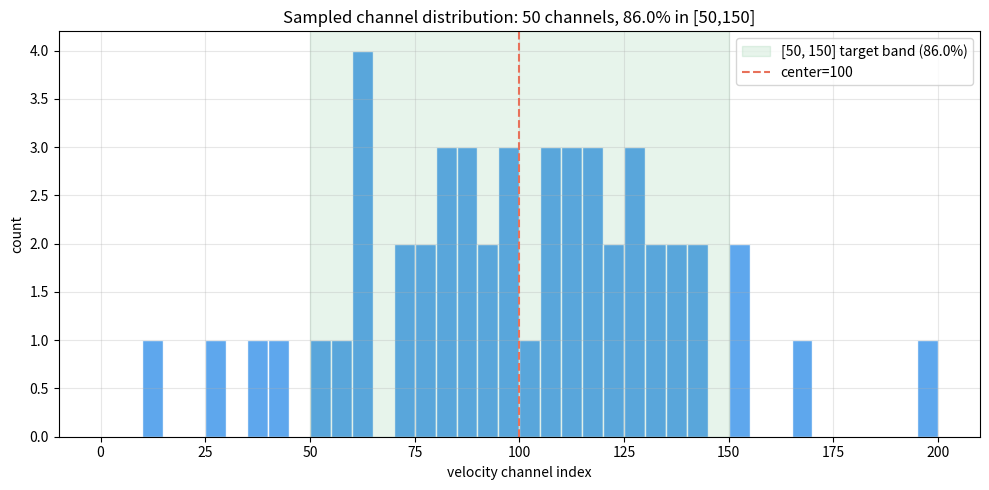

Write the Python code that produced this figure.
#!/usr/bin/env python
"""
src/data/channel_sampler.py
===========================
Velocity-channel sampling for line-emission cubes.

Design decision (2026-06-18): don't train on every channel. Sample channels
from a Gaussian centered near index 100 with ~75% of samples in [50, 150], and
avoid extreme high-velocity channels (near 0 and near n_channels) which are mostly
continuum with little signal and "will confuse the model."

Note on `std`: for a Gaussian centered at 100, the band [50, 150] is center +/- 2*std
when std=25, which captures ~95% of mass: far above the 75% target. To actually hit
~75% in [50, 150] the std must be larger (~43). This module therefore auto-calibrates
std toward the target fraction by default and reports the adjustment, rather than
silently using a std that misses the target.
"""

import argparse
import os
from typing import List, Optional

import numpy as np

BAND_LOW, BAND_HIGH = 50, 150          # the [50, 150] target band (chosen band)
TARGET_FRACTION = 0.75                  # ~75% of samples should land in the band


def _fraction_in_band(std, center, n_channels, low_cutoff, high_cutoff,
                      band=(BAND_LOW, BAND_HIGH), n=200_000, seed=0):
    """Empirical fraction of clipped Gaussian draws landing in `band`."""
    rng = np.random.default_rng(seed)
    x = rng.normal(center, std, n)
    x = np.clip(np.round(x), 0, n_channels - 1).astype(int)
    if low_cutoff is not None:
        x = x[x >= low_cutoff]
    if high_cutoff is not None:
        x = x[x <= high_cutoff]
    if x.size == 0:
        return 0.0
    return float(np.mean((x >= band[0]) & (x <= band[1])))


def _calibrate_std(center, n_channels, low_cutoff, high_cutoff,
                   target=TARGET_FRACTION, tol=0.02, seed=0):
    """Binary-search std so ~`target` of (clipped) draws land in [50, 150].

    Fraction-in-band decreases monotonically as std grows, so we bisect on std.
    """
    lo_std, hi_std = 1.0, 200.0
    best_std, best_frac = None, None
    for _ in range(40):
        mid = 0.5 * (lo_std + hi_std)
        frac = _fraction_in_band(mid, center, n_channels, low_cutoff, high_cutoff, seed=seed)
        if best_std is None or abs(frac - target) < abs(best_frac - target):
            best_std, best_frac = mid, frac
        if abs(frac - target) <= tol:
            return mid, frac
        if frac > target:      # too concentrated -> widen
            lo_std = mid
        else:                  # too spread -> narrow
            hi_std = mid
    return best_std, best_frac


def sample_channel_indices(
    n_channels: int = 201,
    n_samples: int = 50,
    center: int = 100,
    std: float = 25,
    low_cutoff: Optional[int] = None,
    high_cutoff: Optional[int] = None,
    seed: int = 42,
    auto_adjust_std: bool = True,
    target_fraction: float = TARGET_FRACTION,
    verbose: bool = True,
) -> List[int]:
    """
    Sample unique velocity-channel indices from a Gaussian centered at `center`.

    Args:
        n_channels: total channels in the cube (valid indices 0..n_channels-1).
        n_samples: number of unique channel indices to return.
        center: mean of the sampling Gaussian (about 100).
        std: starting standard deviation. If `auto_adjust_std`, this is calibrated
            so ~`target_fraction` of samples land in [50, 150].
        low_cutoff / high_cutoff: if given, reject indices outside [low_cutoff,
            high_cutoff] to hard-avoid extreme channels. None = no hard cutoff
            (the Gaussian already suppresses extremes).
        seed: RNG seed for reproducibility.
        auto_adjust_std: calibrate std toward `target_fraction` in [50, 150].
        target_fraction: desired fraction of samples inside [50, 150].
        verbose: print the std adjustment and achieved band fraction.

    Returns:
        Sorted list of unique integer channel indices (length n_samples, or fewer
        only if the feasible pool is smaller than n_samples).
    """
    if n_samples > n_channels:
        raise ValueError(f"n_samples ({n_samples}) > n_channels ({n_channels})")

    used_std = float(std)
    if auto_adjust_std:
        cal_std, cal_frac = _calibrate_std(
            center, n_channels, low_cutoff, high_cutoff, target=target_fraction, seed=seed
        )
        if verbose and abs(cal_std - std) > 1e-6:
            print(f"[channel_sampler] std auto-adjusted {std} -> {cal_std:.1f} "
                  f"to hit ~{target_fraction:.0%} in [{BAND_LOW},{BAND_HIGH}] "
                  f"(std={std} would give ~{_fraction_in_band(std, center, n_channels, low_cutoff, high_cutoff, seed=seed):.0%})")
        used_std = cal_std

    rng = np.random.default_rng(seed)

    # feasible pool size (so we never spin forever if cutoffs are very tight)
    pool_lo = 0 if low_cutoff is None else max(0, low_cutoff)
    pool_hi = (n_channels - 1) if high_cutoff is None else min(n_channels - 1, high_cutoff)
    feasible = pool_hi - pool_lo + 1
    target_n = min(n_samples, feasible)

    chosen = set()
    attempts = 0
    while len(chosen) < target_n and attempts < 10_000:
        # draw a batch, round to int, clip to valid range
        batch = rng.normal(center, used_std, size=max(target_n * 4, 64))
        batch = np.clip(np.round(batch), 0, n_channels - 1).astype(int)
        # reject extremes if hard cutoffs provided
        if low_cutoff is not None:
            batch = batch[batch >= low_cutoff]
        if high_cutoff is not None:
            batch = batch[batch <= high_cutoff]
        for v in batch:
            chosen.add(int(v))
            if len(chosen) >= target_n:
                break
        attempts += 1

    result = sorted(chosen)
    if verbose:
        in_band = sum(1 for v in result if BAND_LOW <= v <= BAND_HIGH)
        frac = in_band / len(result) if result else 0.0
        print(f"[channel_sampler] returned {len(result)} unique indices "
              f"(std={used_std:.1f}); {in_band}/{len(result)} = {frac:.1%} in [{BAND_LOW},{BAND_HIGH}]; "
              f"range [{result[0]}, {result[-1]}]")
    return result


if __name__ == "__main__":
    ap = argparse.ArgumentParser(description="Sample line-emission channel indices")
    ap.add_argument("--n-channels", type=int, default=201)
    ap.add_argument("--n-samples", type=int, default=50)
    ap.add_argument("--center", type=int, default=100)
    ap.add_argument("--std", type=float, default=25)
    ap.add_argument("--seed", type=int, default=42)
    ap.add_argument("--out", default="results/channel_sampling_distribution.png")
    args = ap.parse_args()

    idx = sample_channel_indices(
        n_channels=args.n_channels, n_samples=args.n_samples,
        center=args.center, std=args.std, seed=args.seed,
    )

    in_band = sum(1 for v in idx if BAND_LOW <= v <= BAND_HIGH)
    pct = 100.0 * in_band / len(idx)
    print(f"\nSampled {len(idx)} unique channel indices:")
    print(idx)
    print(f"\n{in_band}/{len(idx)} = {pct:.1f}% fall in [{BAND_LOW}, {BAND_HIGH}]")
    print(f"min index = {idx[0]}, max index = {idx[-1]}")

    import matplotlib
    matplotlib.use("Agg")
    import matplotlib.pyplot as plt

    os.makedirs(os.path.dirname(args.out), exist_ok=True)
    fig, ax = plt.subplots(figsize=(10, 5))
    ax.hist(idx, bins=range(0, args.n_channels + 1, 5), color="#4C9EEB",
            edgecolor="white", alpha=0.9)
    ax.axvspan(BAND_LOW, BAND_HIGH, color="#3BA55C", alpha=0.12,
               label=f"[{BAND_LOW}, {BAND_HIGH}] target band ({pct:.1f}%)")
    ax.axvline(args.center, color="#E8715A", ls="--", lw=1.5, label=f"center={args.center}")
    ax.set_xlabel("velocity channel index")
    ax.set_ylabel("count")
    ax.set_title(f"Sampled channel distribution: {len(idx)} channels, "
                 f"{pct:.1f}% in [{BAND_LOW},{BAND_HIGH}]")
    ax.legend()
    ax.grid(alpha=0.3)
    plt.tight_layout()
    plt.savefig(args.out, dpi=140)
    print(f"\nhistogram saved -> {args.out}")
